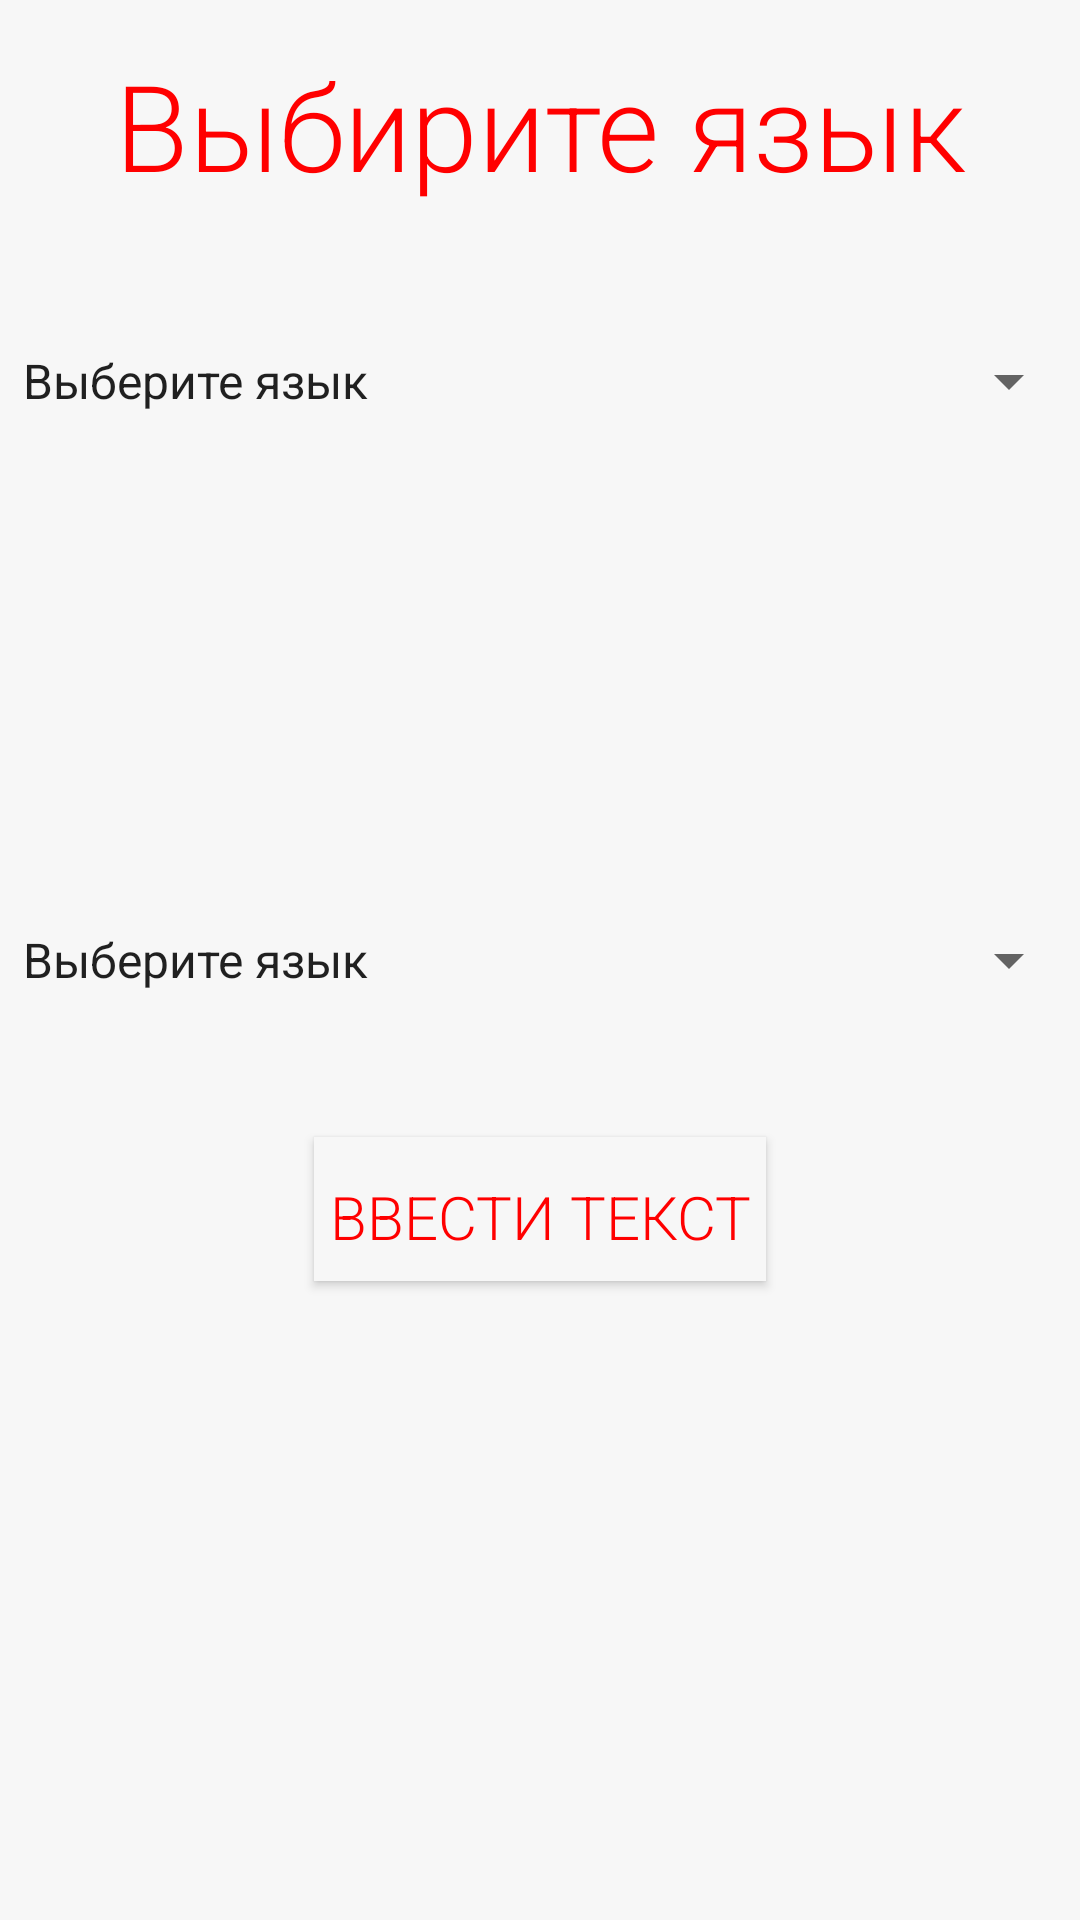

The Android layout XML behind this screen, and the referenced resources:
<!-- AndroidManifest.xml: application theme AppTheme -->
<!-- res/layout/activity_main.xml -->
<RelativeLayout xmlns:android="http://schemas.android.com/apk/res/android"
    xmlns:tools="http://schemas.android.com/tools" android:layout_width="match_parent"
    android:layout_height="match_parent" android:paddingLeft="@dimen/activity_horizontal_margin"
    android:paddingRight="@dimen/activity_horizontal_margin"
    android:paddingTop="@dimen/activity_vertical_margin"
    android:paddingBottom="@dimen/activity_vertical_margin" tools:context=".MainActivity"
    android:background="#f7f7f7">


    <TextView
        android:text="@string/tutorial"
        style="@style/TutorialText"
        android:id="@+id/textView"
        android:layout_alignParentBottom="true"
        android:layout_alignParentLeft="true"
        android:layout_alignParentStart="true" />

    <Spinner
        android:id="@+id/spinner1"
        android:layout_width="match_parent"
        android:layout_height="wrap_content"
        android:entries="@array/array_languages"
        android:prompt="@string/tutorialFrom"
        android:layout_alignTop="@+id/textView"
        android:layout_alignParentLeft="true"
        android:layout_alignParentStart="true"
        android:layout_marginTop="100dp"/>


    <Spinner
        android:id="@+id/spinner2"
        android:layout_width="match_parent"
        android:layout_height="wrap_content"
        android:entries="@array/array_languages"
        android:prompt="@string/tutorialAt"
        android:layout_centerVertical="true"
        android:layout_alignParentLeft="true"
        android:layout_alignParentStart="true" />

    <Button
        android:layout_width="wrap_content"
        android:layout_height="wrap_content"
        android:text="@string/buttonSumbit"
        android:id="@+id/button"
        android:layout_marginTop="47dp"
        style="@style/buttonNext"
        android:layout_below="@+id/spinner2"
        android:layout_centerHorizontal="true" />


</RelativeLayout>
<!-- resources referenced by this layout -->
<resources>
  <string-array name="array_languages">
          <item>Выберите язык</item>
          <item>Английский</item>
          <item>Арабский</item>
          <item>Голландский</item>
          <item>Греческий</item>
          <item>Датский</item>
          <item>Иврит</item>
          <item>Ирландский</item>
          <item>Итальянский</item>
          <item>Китайский</item>
          <item>Корейский</item>
          <item>Латынь</item>
          <item>Немецкий</item>
          <item>Норвежский</item>
          <item>Русский</item>
          <item>Французский</item>
          <item>Японский</item>
      </string-array>
  <string name="buttonSumbit">Ввести текст</string>
  <string name="tutorial">Выбирите язык</string>
  <string name="tutorialAt">Выбирите язык в который перевести</string>
  <string name="tutorialFrom">Выбирите язык из которого перевести</string>
  <style name="TutorialText" parent="Theme.AppCompat.Light.DarkActionBar">
          <item name="android:textSize">40dp</item>
          <item name="android:textStyle">normal</item>
          <item name="android:layout_marginTop">15dp</item>
          <item name="android:textColor">#ff0000</item>
          <item name="android:gravity">center_horizontal</item>
          <item name="android:layout_width">fill_parent</item>
          <item name="android:layout_height">fill_parent</item>
          <item name="android:fontFamily">sans-serif-light</item>
      </style>
  <style name="buttonNext">
          <item name="android:textSize">20dp</item>
          <item name="android:fontFamily">sans-serif-light</item>
          <item name="android:background">#f7f7f7</item>
          <item name="android:textColor">#ff0000</item>
          <item name="android:topRightRadius">50dp</item>
          <item name="android:topLeftRadius">5dp</item>
          <item name="android:bottomRightRadius">5dp</item>
          <item name="android:bottomLeftRadius">5dp</item>
          <item name="android:gravity">center_horizontal</item>
          <item name="android:paddingLeft">5dp</item>
          <item name="android:paddingRight">5dp</item>
          <item name="android:paddingTop">13dp</item>
      </style>
  <style name="AppTheme" parent="Theme.AppCompat.Light.NoActionBar">
          
      </style>
</resources>
